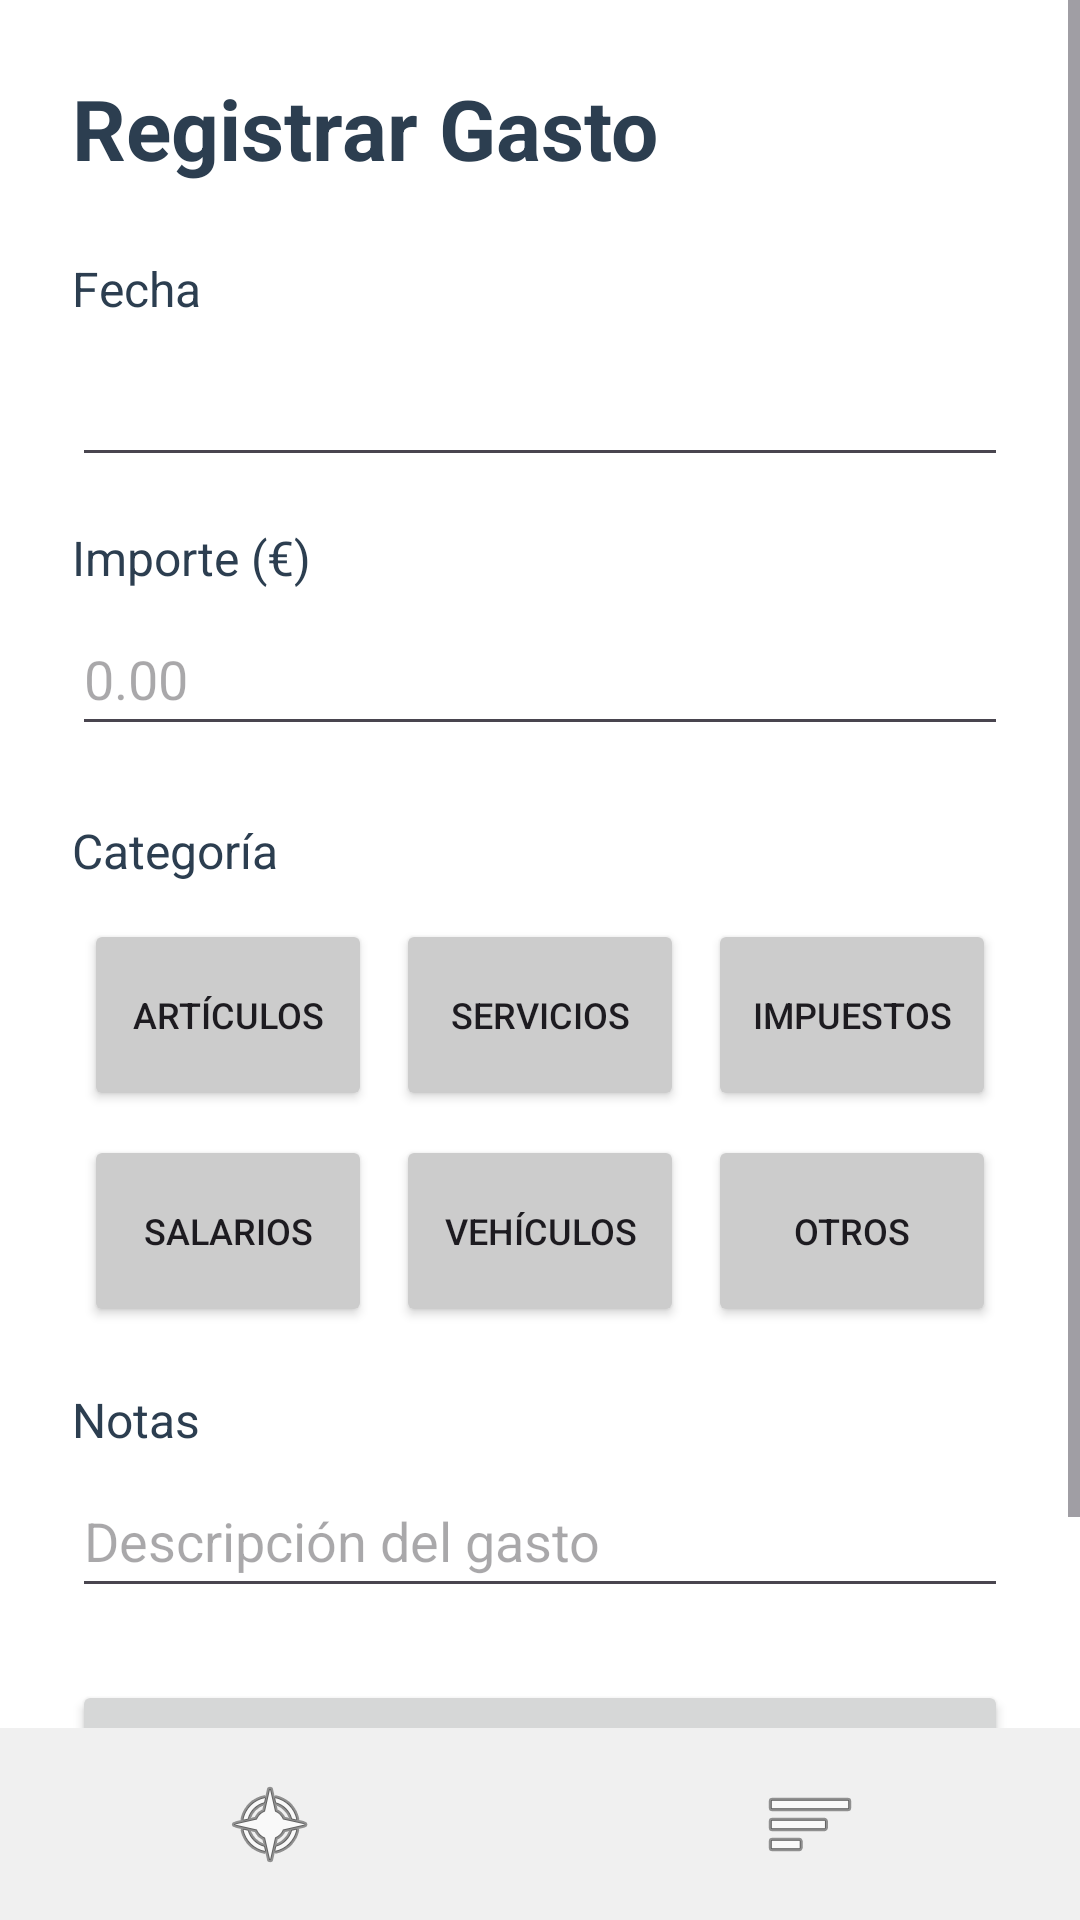

Produce the Android XML layout that renders to this screen, including the resource entries it uses.
<!-- AndroidManifest.xml: application theme Theme.EsterApp -->
<!-- res/layout/activity_registrar_gasto.xml -->
<?xml version="1.0" encoding="utf-8"?>
<LinearLayout
    xmlns:android="http://schemas.android.com/apk/res/android"
    android:layout_width="match_parent"
    android:layout_height="match_parent"
    android:orientation="vertical"
    android:background="#FFFFFF">

    <ScrollView
        android:layout_width="match_parent"
        android:layout_height="0dp"
        android:layout_weight="1">

        <LinearLayout
            android:layout_width="match_parent"
            android:layout_height="wrap_content"
            android:orientation="vertical"
            android:padding="24dp">

            
            <TextView
                android:layout_width="wrap_content"
                android:layout_height="wrap_content"
                android:text="Registrar Gasto"
                android:textSize="28sp"
                android:textStyle="bold"
                android:textColor="#2C3E50"
                android:layout_marginBottom="24dp"/>

            
            <TextView
                android:layout_width="wrap_content"
                android:layout_height="wrap_content"
                android:text="Fecha"
                android:textSize="16sp"
                android:textColor="#2C3E50"
                android:layout_marginBottom="4dp"/>

            
            <EditText
                android:id="@+id/etFecha"
                android:layout_width="match_parent"
                android:layout_height="wrap_content"
                android:minHeight="48dp"
                android:layout_marginBottom="16dp"/>

            
            <TextView
                android:layout_width="wrap_content"
                android:layout_height="wrap_content"
                android:text="Importe (€)"
                android:textSize="16sp"
                android:textColor="#2C3E50"
                android:layout_marginBottom="4dp"/>

            
            <EditText
                android:id="@+id/etImporte"
                android:layout_width="match_parent"
                android:layout_height="wrap_content"
                android:hint="0.00"
                android:inputType="numberDecimal"
                android:minHeight="48dp"
                android:layout_marginBottom="24dp"/>

            
            <TextView
                android:layout_width="wrap_content"
                android:layout_height="wrap_content"
                android:text="Categoría"
                android:textSize="16sp"
                android:textColor="#2C3E50"
                android:layout_marginBottom="8dp"/>

            
            <GridLayout
                android:id="@+id/gridCategorias"
                android:layout_width="match_parent"
                android:layout_height="wrap_content"
                android:columnCount="3"
                android:layout_marginBottom="16dp">

                <Button android:id="@+id/btnCatArticulos"
                    android:layout_width="0dp" android:layout_height="64dp"
                    android:layout_columnWeight="1" android:layout_margin="4dp"
                    android:text="Artículos" android:textSize="12sp"
                    android:backgroundTint="#CCCCCC"/>

                <Button android:id="@+id/btnCatServicios"
                    android:layout_width="0dp" android:layout_height="64dp"
                    android:layout_columnWeight="1" android:layout_margin="4dp"
                    android:text="Servicios" android:textSize="12sp"
                    android:backgroundTint="#CCCCCC"/>

                <Button android:id="@+id/btnCatImpuestos"
                    android:layout_width="0dp" android:layout_height="64dp"
                    android:layout_columnWeight="1" android:layout_margin="4dp"
                    android:text="Impuestos" android:textSize="12sp"
                    android:backgroundTint="#CCCCCC"/>

                <Button android:id="@+id/btnCatSalarios"
                    android:layout_width="0dp" android:layout_height="64dp"
                    android:layout_columnWeight="1" android:layout_margin="4dp"
                    android:text="Salarios" android:textSize="12sp"
                    android:backgroundTint="#CCCCCC"/>

                <Button android:id="@+id/btnCatVehiculos"
                    android:layout_width="0dp" android:layout_height="64dp"
                    android:layout_columnWeight="1" android:layout_margin="4dp"
                    android:text="Vehículos" android:textSize="12sp"
                    android:backgroundTint="#CCCCCC"/>

                <Button android:id="@+id/btnCatOtros"
                    android:layout_width="0dp" android:layout_height="64dp"
                    android:layout_columnWeight="1" android:layout_margin="4dp"
                    android:text="Otros" android:textSize="12sp"
                    android:backgroundTint="#CCCCCC"/>

            </GridLayout>

            
            <TextView
                android:id="@+id/tvLabelSubcategoria"
                android:layout_width="wrap_content"
                android:layout_height="wrap_content"
                android:text="Subcategoría"
                android:textSize="16sp"
                android:textColor="#2C3E50"
                android:layout_marginBottom="8dp"
                android:visibility="gone"/>

            
            <GridLayout
                android:id="@+id/gridSubcategorias"
                android:layout_width="match_parent"
                android:layout_height="wrap_content"
                android:columnCount="3"
                android:layout_marginBottom="16dp"
                android:visibility="gone"/>

            
            <TextView
                android:layout_width="wrap_content"
                android:layout_height="wrap_content"
                android:text="Notas"
                android:textSize="16sp"
                android:textColor="#2C3E50"
                android:layout_marginBottom="4dp"/>

            
            <EditText
                android:id="@+id/etNotas"
                android:layout_width="match_parent"
                android:layout_height="wrap_content"
                android:hint="Descripción del gasto"
                android:inputType="text"
                android:minHeight="48dp"
                android:layout_marginBottom="24dp"/>

            
            <Button
                android:id="@+id/btnGuardarGasto"
                android:layout_width="match_parent"
                android:layout_height="wrap_content"
                android:text="Guardar Gasto"
                android:textSize="18sp"
                android:minHeight="64dp"
                android:layout_marginBottom="8dp"/>

            
            <TextView
                android:id="@+id/tvMensaje"
                android:layout_width="wrap_content"
                android:layout_height="wrap_content"
                android:textSize="16sp"
                android:visibility="gone"/>

        </LinearLayout>
    </ScrollView>

    
    <LinearLayout
        android:layout_width="match_parent"
        android:layout_height="64dp"
        android:orientation="horizontal"
        android:background="#F0F0F0"
        android:gravity="center">

        <ImageButton android:id="@+id/iconoHome"
            android:layout_width="0dp" android:layout_height="match_parent"
            android:layout_weight="1"
            android:src="@android:drawable/ic_menu_compass"
            android:background="?attr/selectableItemBackgroundBorderless"
            android:contentDescription="Ir al menú principal"
            android:scaleType="center"/>

        <ImageButton android:id="@+id/iconoInformes"
            android:layout_width="0dp" android:layout_height="match_parent"
            android:layout_weight="1"
            android:src="@android:drawable/ic_menu_sort_by_size"
            android:background="?attr/selectableItemBackgroundBorderless"
            android:contentDescription="Ir a informes"
            android:scaleType="center"/>

    </LinearLayout>

</LinearLayout>
<!-- resources referenced by this layout -->
<resources>
  <style name="Theme.EsterApp" parent="Base.Theme.EsterApp" />
  <style name="Base.Theme.EsterApp" parent="Theme.Material3.DayNight.NoActionBar">
  
          
          <item name="colorPrimary">#0288D1</item>
  
          
          <item name="colorPrimaryVariant">#01579B</item>
  
          
          <item name="colorOnPrimary">#FFFFFF</item>
  
          
          <item name="colorSecondary">#4FC3F7</item>
  
      </style>
</resources>
